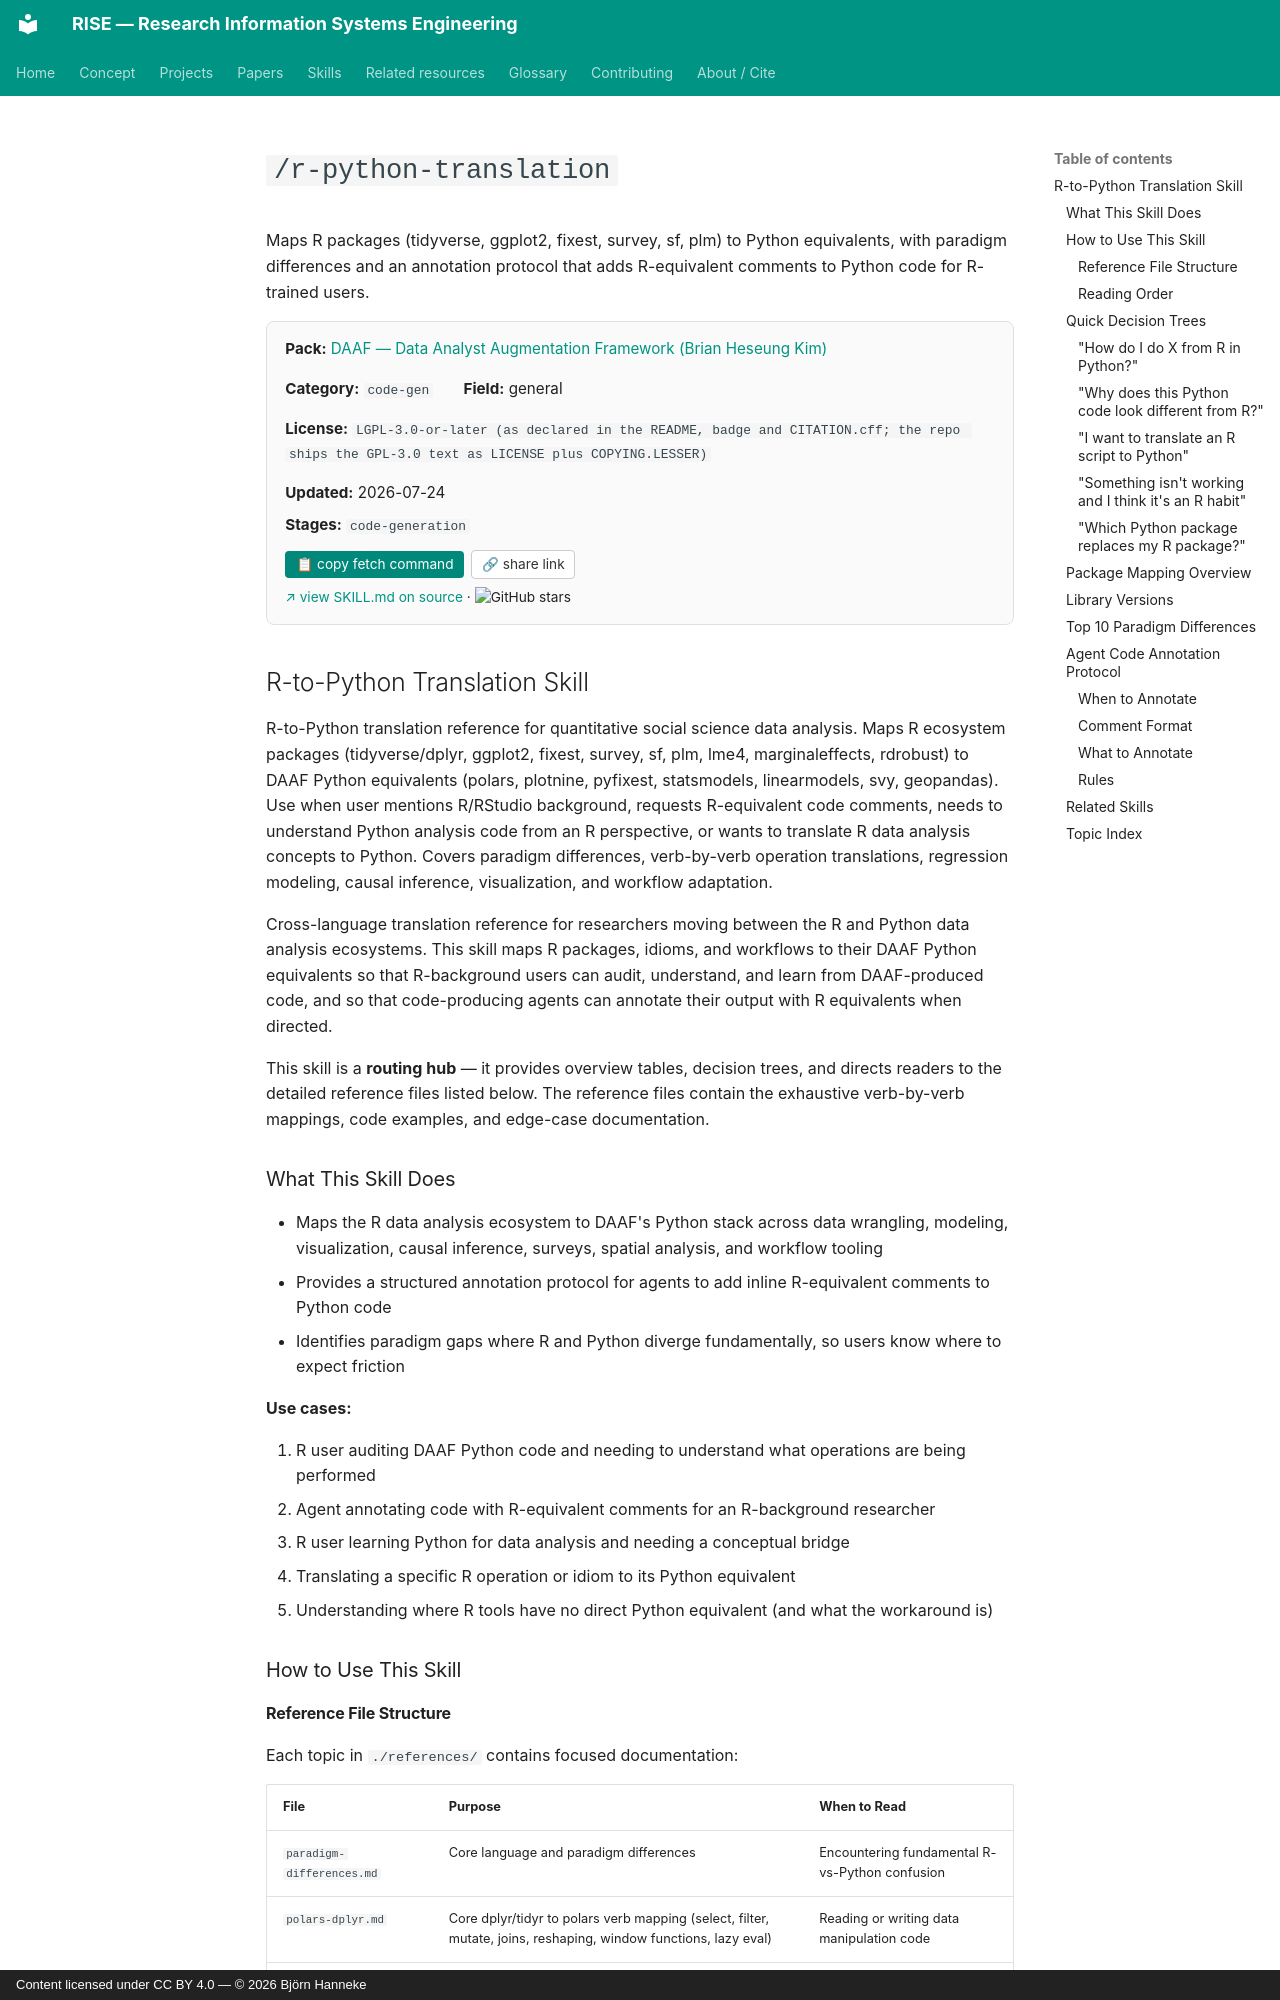

repository: bhanneke/RISE · page: skills/daaf/r-python-translation/index.html · generator: mkdocs · copyright: Content licensed under CC BY 4.0 — © 2026 Björn Hanneke

<!-- DO NOT EDIT — auto-copied from skills/daaf/details/r-python-translation.md -->

# `/r-python-translation`

Maps R packages (tidyverse, ggplot2, fixest, survey, sf, plm) to Python equivalents, with paradigm differences and an annotation protocol that adds R-equivalent comments to Python code for R-trained users.

<div class="skill-card" style="background:#fafafa; border:1px solid #e0e0e0; border-radius:8px; padding:1em 1.2em; margin:1em 0 1.5em; font-size:0.95em;"><div style="display:flex; flex-wrap:wrap; gap:1em 2em; align-items:baseline;"><div><b>Pack:</b> <a href="../daaf/">DAAF — Data Analyst Augmentation Framework (Brian Heseung Kim)</a></div><div><b>Category:</b> <code>code-gen</code></div><div><b>Field:</b> general</div><div><b>License:</b> <code>LGPL-3.0-or-later (as declared in the README, badge and CITATION.cff; the repo ships the GPL-3.0 text as LICENSE plus COPYING.LESSER)</code></div><div><b>Updated:</b> 2026-07-24</div></div><div style="margin-top:0.5em;"><b>Stages:</b> <code>code-generation</code></div><div style="margin-top:0.8em;"><button onclick="navigator.clipboard.writeText(`gh api repos/DAAF-Contribution-Community/daaf/contents/.claude/skills/r-python-translation/SKILL.md --jq .content | base64 -d`); this.textContent=&apos;&#x2713; copied&apos;;" style="background:#00897b; color:white; border:none; padding:0.4em 0.8em; border-radius:4px; cursor:pointer; font-size:0.9em; margin-right:0.5em;">&#128203; copy fetch command</button><button onclick="navigator.clipboard.writeText(&apos;https://bhanneke.github.io/RISE/skills/daaf/r-python-translation/&apos;); this.textContent=&apos;&#x2713; copied&apos;;" style="background:#fff; color:#333; border:1px solid #ccc; padding:0.4em 0.7em; border-radius:4px; cursor:pointer; font-size:0.9em;">&#128279; share link</button></div><div style="margin-top:0.6em; font-size:0.9em;"><a href="https://github.com/DAAF-Contribution-Community/daaf/blob/main/.claude/skills/r-python-translation/SKILL.md" target="_blank" rel="noopener">&#8599; view SKILL.md on source</a> &middot; <img src="https://img.shields.io/github/stars/DAAF-Contribution-Community/daaf?style=flat" alt="GitHub stars" style="vertical-align:middle;"></div></div>

## R-to-Python Translation Skill

R-to-Python translation reference for quantitative social science data analysis. Maps R ecosystem packages (tidyverse/dplyr, ggplot2, fixest, survey, sf, plm, lme4, marginaleffects, rdrobust) to DAAF Python equivalents (polars, plotnine, pyfixest, statsmodels, linearmodels, svy, geopandas). Use when user mentions R/RStudio background, requests R-equivalent code comments, needs to understand Python analysis code from an R perspective, or wants to translate R data analysis concepts to Python. Covers paradigm differences, verb-by-verb operation translations, regression modeling, causal inference, visualization, and workflow adaptation.

Cross-language translation reference for researchers moving between the R and Python data analysis ecosystems. This skill maps R packages, idioms, and workflows to their DAAF Python equivalents so that R-background users can audit, understand, and learn from DAAF-produced code, and so that code-producing agents can annotate their output with R equivalents when directed.

This skill is a **routing hub** — it provides overview tables, decision trees, and directs readers to the detailed reference files listed below. The reference files contain the exhaustive verb-by-verb mappings, code examples, and edge-case documentation.
